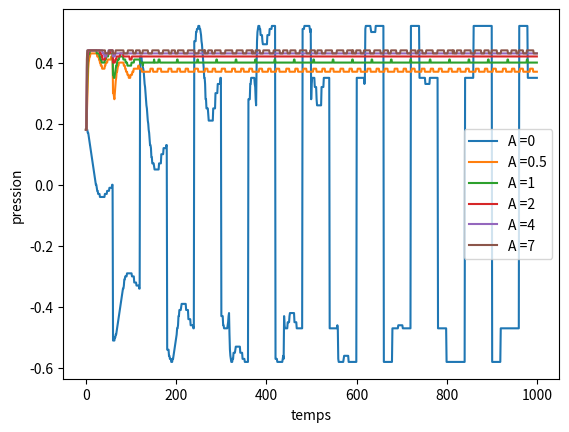

Write Python code to recreate this figure.
# p(t) = (r*(p+Zf))(t) + Zf(t)
# f(t) = F(p(t))
# xi'' + alpha xi' + omega² xi = A p_m + B p

import numpy as np

def resoudre(tableau, i):
    # recherche le point d'annulation de tableau le plus proche possible de i
    l = len(tableau)
    changement_signe = tableau[0:l-1]*tableau[1:l] # il y a un point d'annulation entre tableau[j] et tableau[j+1] ssi tableau[j]*tableau[j+1] <= 0
    negatif = changement_signe <= 0 # True aux indices où il y a un changement de signe
    tab_i0 = (np.arange(l-1))[negatif] # indices auxquels il y a un changement de signe
    if len(tab_i0)==0:
        return np.argmin(np.abs(tableau))
    i0 = np.argmin(np.abs(tab_i0-i)) # indice de l'indice le plus proche de i dans tab_i0
    return tab_i0[i0]
    

def embouchure(p_m, r_dt, nt, A, zeta0=0.5):
    # ce qui est noté p c'est gamma, c'est la pression entre -1 et 1
    
    pression = np.zeros(nt)
    flux = np.zeros(nt)
    
    n_F = 201
    p = np.linspace(-1,1,n_F)
    F = np.zeros(n_F)
    imin = int(p_m*n_F/2)
    imax = int((p_m+1)*n_F/2)

    F[imin:imax] = (1 - p_m + p[imin:imax]) * np.sqrt(p_m - p[imin:imax])
    alpha = 0.1
    omega2 = 0.01
    B = -A
    z = zeta0
    z1 = 0
    
    i_act = np.argmin(np.abs(p-p_m))
    
    T2 = len(r_dt)-1
    
    for t in range(nt):
        if t<T2:
            q = np.sum((pression[0:t]+flux[0:t])*r_dt[t:0:-1])
        else:
            q = np.sum((pression[t-T2:t]+flux[t-T2:t])*r_dt[T2:0:-1])
        # résoudre p = q + Z F(p)
        i = resoudre(p-z*F-q, i_act)
        i_act = i
        pression[t] = p[i]
        flux[t] = F[i]
        
        # Euler explicite pour l'instant
        z2 = A*p_m+B*p[i]-alpha*z1-omega2*z
        z = z+z1
        z1 = z1+z2
    return pression,flux


def amplitude(pression):
    nt = len(pression)
    MAX = np.max(pression[nt//2:])
    MIN = np.min(pression[nt//2:])
    return MAX-MIN

def frequence(pression):
    if amplitude(pression)==0: return 0
    nt = len(pression)
    fourier = np.fft.fft(pression[nt//2:])
    return np.argmax(fourier[:nt//5])

import matplotlib.pyplot as plt

r_dt = np.array([0]*60+[1])
#r_dt = np.exp(-(np.linspace(0,40,20)-20)**2/20)r_dt[0]=0
r_dt = -0.95*r_dt/np.sum(r_dt)
m_dt2 = 20
nt = 1000
n_att = 30

for A in [0,0.5,1,2,4,7]:
    pression,_ = embouchure(0.45, 0.95*r_dt, nt, A)
    plt.plot(range(nt),pression,label="A ="+str(A))
plt.legend()
plt.xlabel("temps")
plt.ylabel("pression")
plt.legend()
#plt.savefig("masse20.pdf", transparent=True,bbox_inches = "tight")

plt.show()
"""
ampl = []
pres = []
for m in range(400):
    p_m = m/400
    pres.append(p_m)
    pression,_ = embouchure(p_m, 1, r_dt, nt)
    ampl.append(amplitude(pression))
plt.plot(pres,ampl)
plt.xlabel("pression dans la bouche")
plt.ylabel("amplitude pression résultante")
plt.title("bifurcation")
plt.show()

"""
